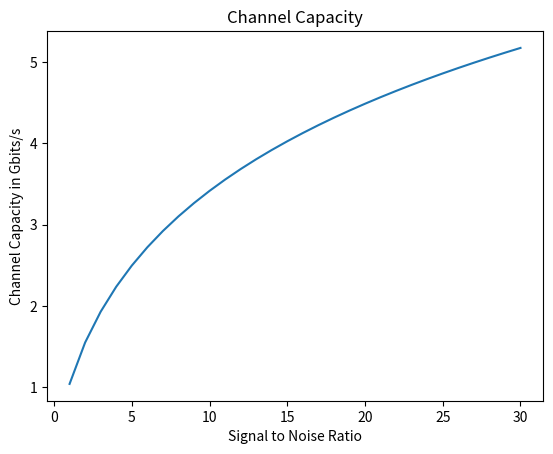

Recreate this plot in Python.
#!/usr/bin/env python3
#
#  _____ _   _ __  __
# |_   _| | | |  \/  |
#   | | | | | | |\/| |
#   | | | |_| | |  | |
#   |_|  \___/|_|  |_|
#
#   ____  __  __ ____    _
#  / ___||  \/  | __ )  / \
#  \___ \| |\/| |  _ \ / _ \
#   ___) | |  | | |_) / ___ \       Created by H. Mirzai, O. El Badramany, M. Riedel on 10th of May 2017
#  |____/|_|  |_|____/_/   \_\
#
#

import numpy as np
import matplotlib.pyplot as plt

# numpy is the library used for mathematical functions

# Global variables
# nR = number of Receivers
# nT = number of Transmitters
# min_SNR and max_SNR are lower and upper bounds for the X-axis in the plot. they will be calculated in another module using the input parameters for rain,temprature,foilage, ...
# Bandwidth frequency in MHz

nR = 20
nT = 20
f_Bandwidth = 80
min_SNR = 0
max_SNR = 30


# initializes the module with the values specified by the user
def init(num_receivers, num_transmitters, frequency_Bandwidth, lowerSNR, upperSNR):
    global nR
    nR = num_receivers
    global nT
    nT = num_transmitters
    global f_Bandwidth
    f_Bandwidth = frequency_Bandwidth
    global min_SNR
    min_SNR = lowerSNR
    global max_SNR
    max_SNR = upperSNR

# TODO: try to use the getChannelMatrix.m script from the NYUSIM tool since it would be much more accurate than just using random rayleigh numbers!
# builds Channel Matrix H.
# I used a rayleigh fading model for implementing the Channel Matrix hence the random rayleigh numbers used.
def generate_Channel_Matrix(nR, nT):
    H = np.zeros((nR, nT), dtype=complex)
    scale = np.sqrt(0.5)
    for x in np.nditer(H, op_flags=['readwrite']):
        x[...] = np.random.rayleigh(scale) + 1j * np.random.rayleigh(scale)
    return H


# this function calculates the implements the Channel Capacity formula for MIMO-Systems.
# it will return the maximum data rate the channel is capable of delivering measured in Gbits/s
# the value of C is multiplied by the frequency bandwidth because what we actually get isn't the max data rate, but the spectral efficiency measured in bits/s/Hz
# ideally we will be able to plot the Channel capacity as a function of SNR , as a function of nT, and as a function of nR

H = generate_Channel_Matrix(nR, nT)


def calculate_Channel_Capacity(avg_SNR):
    I_nR = np.eye(nR, nR, dtype=int)
    A = I_nR + (avg_SNR / nT * (np.dot(H, np.matrix.getH(H))))
    tmp = np.linalg.det(A)
    C = np.real(np.log2(tmp))
    return f_Bandwidth * C


x = []
y = []

for i in range(1, max_SNR + 1):
    c = calculate_Channel_Capacity(i)
    x.append(i)
    y.append(c / 1000)
    if c < 1000:
        print('SNR = ' + str(i) + ' dBm' + '     Channel Capacity = ' + str(c) + ' Mbit/s')
    else:
        print('SNR = ' + str(i) + ' dBm' + '     Channel Capacity = ' + str(c / 1000) + ' Gbit/s')

plt.plot(x,y)
plt.title('Channel Capacity')
plt.xlabel('Signal to Noise Ratio')
plt.ylabel('Channel Capacity in Gbits/s')
plt.show()
